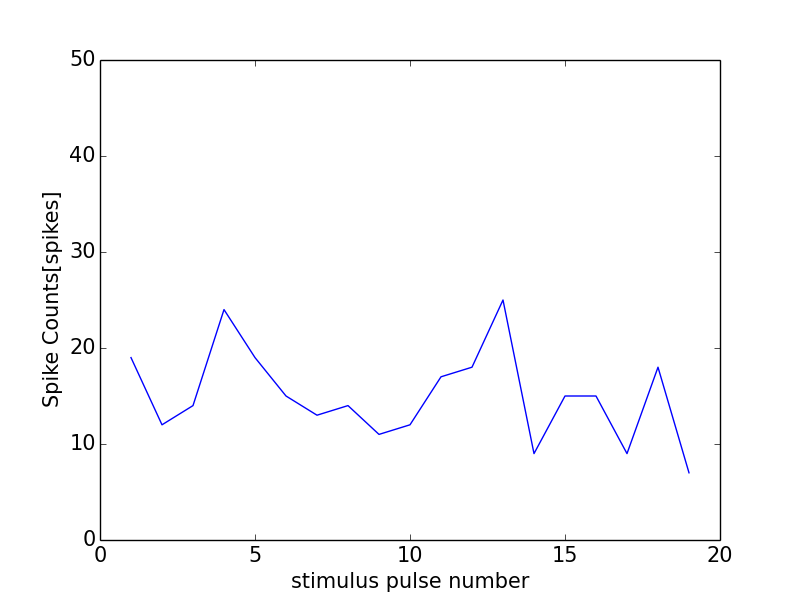

Source data for this figure (header and first rows):
0, 0.0
0, 0
1, 19
2, 12
3, 14
4, 24
5, 19
6, 15
7, 13
8, 14
9, 11
10, 12
11, 17
12, 18
13, 25
14, 9
15, 15
16, 15
17, 9
18, 18
19, 7
20, 10
